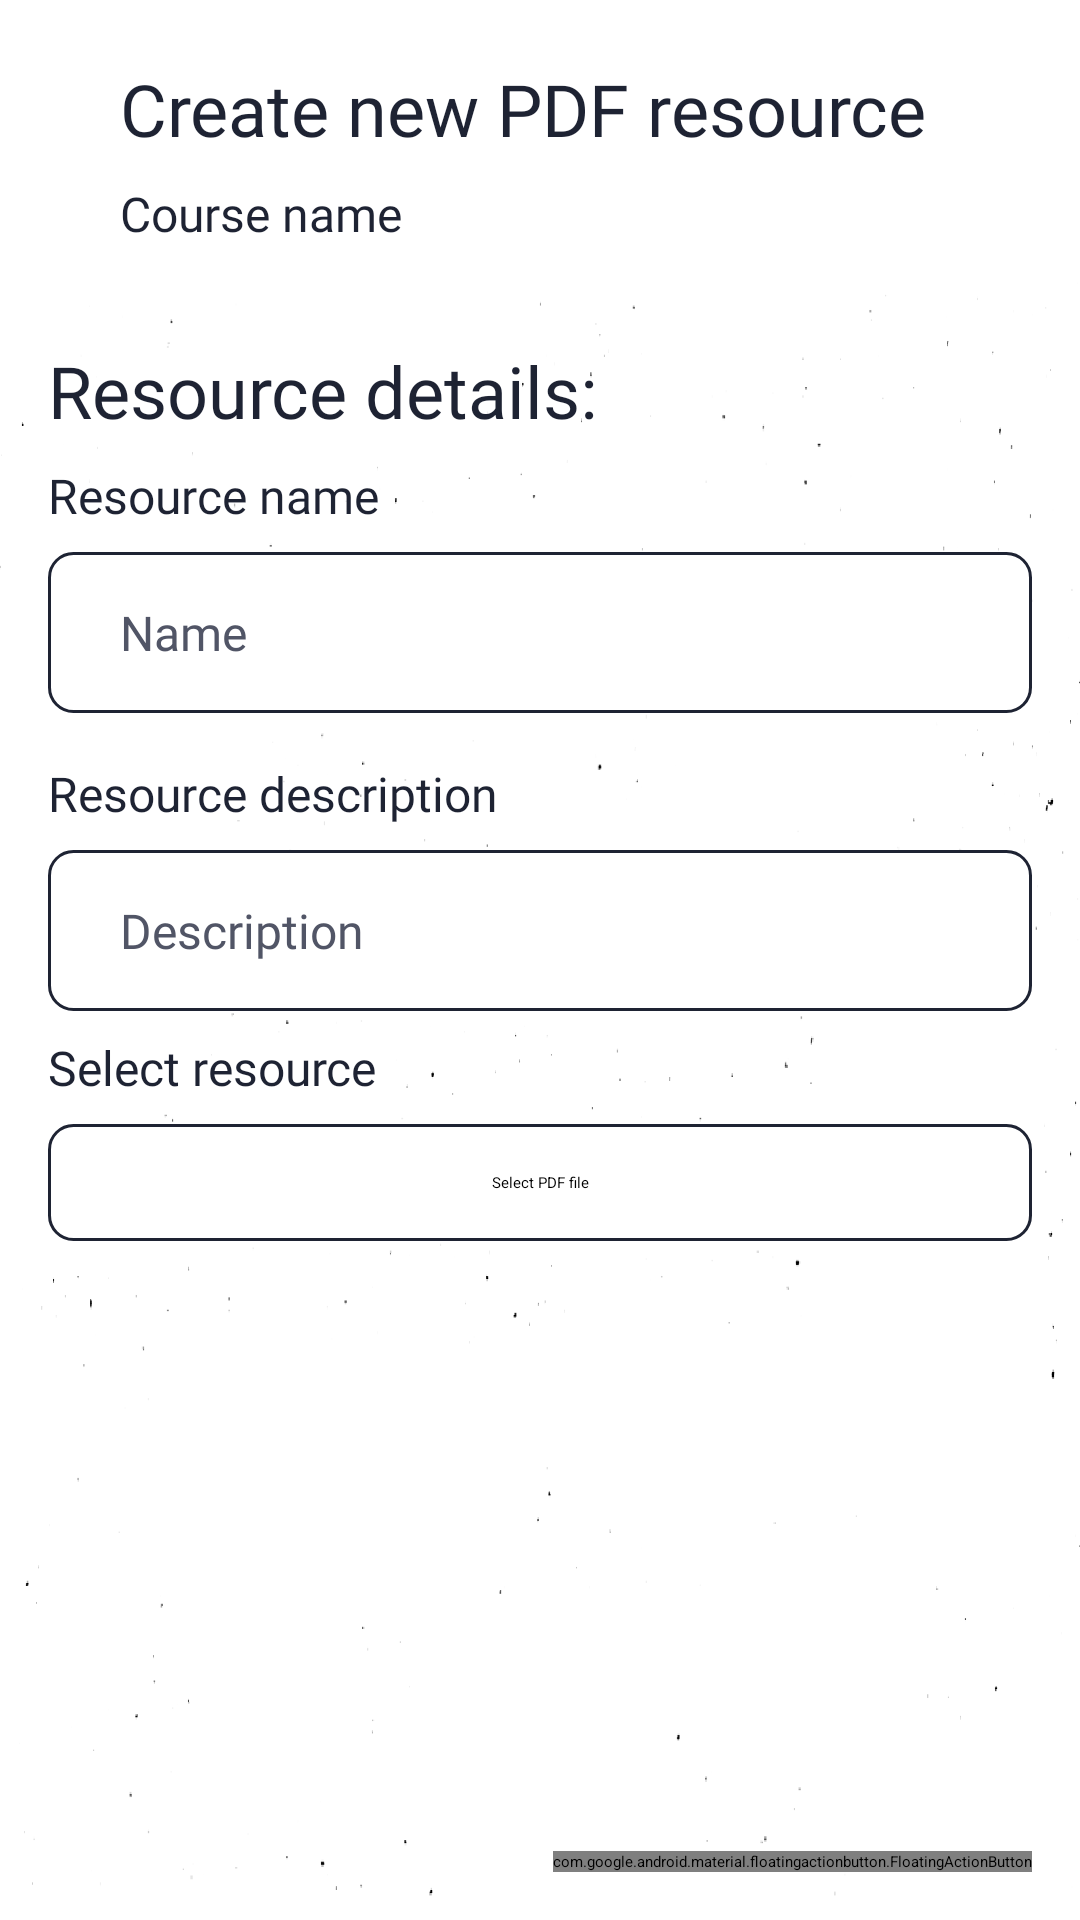

Reconstruct the res/layout file that produces this screen, plus the resources it refers to.
<!-- AndroidManifest.xml: application theme Theme.Academic -->
<!-- res/layout/activity_create_document_resource.xml -->
<?xml version="1.0" encoding="utf-8"?>
<androidx.coordinatorlayout.widget.CoordinatorLayout xmlns:android="http://schemas.android.com/apk/res/android"
    xmlns:app="http://schemas.android.com/apk/res-auto"
    xmlns:tools="http://schemas.android.com/tools"
    android:layout_width="match_parent"
    android:layout_height="match_parent"
    android:background="@drawable/background"
    android:orientation="vertical"
    tools:context=".helpers.CreateDocumentResource">

    <com.google.android.material.floatingactionbutton.FloatingActionButton
        android:id="@+id/button_create"
        android:layout_width="wrap_content"
        android:layout_height="wrap_content"
        android:layout_gravity="bottom|end"
        android:layout_margin="16dp"
        android:src="@drawable/ic_add" />

    <LinearLayout
        android:layout_width="match_parent"
        android:layout_height="match_parent"
        android:orientation="vertical">

        <androidx.constraintlayout.widget.ConstraintLayout
            android:id="@+id/constraintLayout"
            android:layout_width="match_parent"
            android:layout_height="wrap_content"

            android:background="@drawable/header_light"
            android:elevation="64dp"
            android:orientation="vertical"

            android:paddingBottom="16dp">

            <TextView
                android:id="@+id/header_title"
                android:layout_width="0dp"
                android:layout_height="wrap_content"

                android:layout_marginStart="16dp"
                android:layout_marginTop="4dp"
                android:layout_marginEnd="16dp"

                android:ellipsize="end"
                android:fontFamily="@font/roboto_slab"

                android:maxLines="2"
                android:text="Create new PDF resource"
                android:textColor="@color/kTitleTextColour"

                android:textSize="24sp"
                app:layout_constraintEnd_toEndOf="parent"
                app:layout_constraintStart_toEndOf="@+id/back_button"
                app:layout_constraintTop_toTopOf="parent" />

            <TextView
                android:id="@+id/header_subtitle"
                android:layout_width="0dp"
                android:layout_height="wrap_content"
                android:layout_below="@id/header_title"

                android:layout_marginTop="8dp"
                android:layout_marginEnd="16dp"

                android:ellipsize="end"
                android:fontFamily="@font/roboto_slab"

                android:maxLines="1"
                android:text="Course name"
                android:textColor="@color/kTitleTextColour"
                android:textSize="16sp"

                app:layout_constraintEnd_toEndOf="parent"
                app:layout_constraintStart_toStartOf="@+id/header_title"
                app:layout_constraintTop_toBottomOf="@+id/header_title" />

            <ImageView
                android:id="@+id/back_button"
                android:layout_width="wrap_content"
                android:layout_height="0dp"
                android:layout_marginStart="8dp"
                android:layout_marginTop="4dp"
                app:layout_constraintBottom_toBottomOf="@+id/header_title"
                app:layout_constraintStart_toStartOf="parent"
                app:layout_constraintTop_toTopOf="parent"
                app:srcCompat="@drawable/ic_arrow_back" />

        </androidx.constraintlayout.widget.ConstraintLayout>

        <ScrollView
            android:layout_width="match_parent"
            android:layout_height="wrap_content">

            <LinearLayout
                android:layout_width="match_parent"
                android:layout_height="wrap_content"
                android:orientation="vertical"

                android:paddingLeft="16dp"
                android:paddingRight="16dp">

                <TextView
                    android:id="@+id/txt_actions"
                    android:layout_width="match_parent"
                    android:layout_height="wrap_content"

                    android:layout_marginTop="16dp"
                    android:layout_marginBottom="8dp"

                    android:ellipsize="end"
                    android:fontFamily="@font/roboto_slab"

                    android:maxLines="2"
                    android:scrollHorizontally="true"
                    android:text="Resource details:"

                    android:textColor="@color/kTitleTextColour"
                    android:textSize="24sp" />

                <TextView
                    android:layout_width="match_parent"
                    android:layout_height="wrap_content"
                    android:layout_marginBottom="8dp"

                    android:ellipsize="end"
                    android:fontFamily="@font/roboto_slab"

                    android:maxLines="2"
                    android:scrollHorizontally="true"
                    android:text="Resource name"

                    android:textColor="@color/kTitleTextColour"
                    android:textSize="16sp" />

                <EditText
                    android:id="@+id/text_name"
                    android:layout_width="match_parent"
                    android:layout_height="wrap_content"

                    android:layout_marginBottom="16dp"

                    android:background="@drawable/edit_text_box"
                    android:fontFamily="@font/roboto_slab"
                    android:hint="Name"
                    android:inputType="textAutoComplete"
                    android:textColor="@color/kTextColour"
                    android:textColorHint="@color/kSubtextColour"

                    android:textSize="16sp" />

                <TextView
                    android:layout_width="match_parent"
                    android:layout_height="wrap_content"
                    android:layout_marginBottom="8dp"

                    android:ellipsize="end"
                    android:fontFamily="@font/roboto_slab"

                    android:maxLines="2"
                    android:scrollHorizontally="true"
                    android:text="Resource description"

                    android:textColor="@color/kTitleTextColour"
                    android:textSize="16sp" />

                <EditText
                    android:id="@+id/text_description"
                    android:layout_width="match_parent"
                    android:layout_height="wrap_content"

                    android:layout_marginBottom="8dp"

                    android:background="@drawable/edit_text_box"
                    android:fontFamily="@font/roboto_slab"
                    android:hint="Description"
                    android:inputType="textAutoComplete"
                    android:textColor="@color/kTextColour"
                    android:textColorHint="@color/kSubtextColour"

                    android:textSize="16sp" />

                <TextView
                    android:id="@+id/text_file"
                    android:layout_width="match_parent"
                    android:layout_height="wrap_content"
                    android:layout_marginBottom="16dp"

                    android:ellipsize="end"
                    android:fontFamily="@font/roboto_slab"
                    android:maxLines="2"

                    android:scrollHorizontally="true"
                    android:text="File not selected"
                    android:textColor="@color/kTitleTextColour"

                    android:textSize="16sp"
                    android:visibility="gone" />

                <TextView
                    android:layout_width="match_parent"
                    android:layout_height="wrap_content"
                    android:layout_marginBottom="8dp"

                    android:ellipsize="end"
                    android:fontFamily="@font/roboto_slab"

                    android:maxLines="2"
                    android:scrollHorizontally="true"
                    android:text="Select resource"

                    android:textColor="@color/kTitleTextColour"
                    android:textSize="16sp" />

                <Button
                    android:id="@+id/btn_selectresource"
                    android:layout_width="match_parent"
                    android:layout_height="wrap_content"
                    android:background="@drawable/edit_text_box"

                    android:gravity="center"
                    android:padding="16dp"
                    android:text="Select PDF file" />

            </LinearLayout>
        </ScrollView>
    </LinearLayout>
</androidx.coordinatorlayout.widget.CoordinatorLayout>
<!-- resources referenced by this layout -->
<resources>
  <color name="kSubtextColour">#515566</color>
  <color name="kTextColour">#000000</color>
  <color name="kTitleTextColour">#1e2333</color>
  <!-- drawable background: png bitmap (drawable, 44263 bytes) -->
  <!-- drawable edit_text_box (drawable) -->
  <?xml version="1.0" encoding="utf-8"?>
  <shape xmlns:android="http://schemas.android.com/apk/res/android"
      android:shape="rectangle">
  
      <solid android:color="@color/white" />
      <corners android:radius="8dp" />
      <padding
          android:bottom="16dp"
          android:left="24dp"
          android:right="24dp"
          android:top="16dp" />
      <stroke
          android:width="1dp"
          android:color="@color/kTitleTextColour" />
  </shape>
  <!-- drawable header_light (drawable) -->
  <?xml version="1.0" encoding="utf-8"?>
  <shape xmlns:android="http://schemas.android.com/apk/res/android"
      android:shape="rectangle">
  
      <solid android:color="@color/white" />
      <corners
          android:bottomLeftRadius="16dp"
          android:bottomRightRadius="16dp" />
      <padding
          android:bottom="16dp"
          android:left="16dp"
          android:right="16dp"
          android:top="16dp" />
  </shape>
  <!-- drawable ic_add (drawable) -->
  <vector xmlns:android="http://schemas.android.com/apk/res/android"
      android:width="24dp"
      android:height="24dp"
      android:tint="#1E2333"
      android:viewportWidth="24"
      android:viewportHeight="24">
      <path
          android:fillColor="@android:color/white"
          android:pathData="M19,13h-6v6h-2v-6H5v-2h6V5h2v6h6v2z" />
  </vector>
  <!-- drawable ic_arrow_back (drawable) -->
  <vector xmlns:android="http://schemas.android.com/apk/res/android"
      android:width="24dp"
      android:height="24dp"
      android:tint="#1E2333"
      android:viewportWidth="24"
      android:viewportHeight="24">
      <path
          android:fillColor="@android:color/white"
          android:pathData="M20,11H7.83l5.59,-5.59L12,4l-8,8 8,8 1.41,-1.41L7.83,13H20v-2z" />
  </vector>
  <style name="Theme.Academic" parent="Theme.MaterialComponents.Light">
          
          <item name="colorPrimary">@color/kMainColour</item>
          <item name="colorPrimaryVariant">@color/kAccentColour</item>
          <item name="colorOnPrimary">@color/white</item>
          
          <item name="colorSecondary">@color/kMainColour</item>
          <item name="colorSecondaryVariant">@color/kAccentColour</item>
          <item name="colorOnSecondary">@color/white</item>
  
          
          <item name="android:windowLightStatusBar">true</item>
          <item name="android:statusBarColor" tools:targetApi="l">@color/white</item>
      </style>
  <color name="white">#FFFFFFFF</color>
  <color name="kMainColour">#1e2333</color>
  <color name="kAccentColour">#353a4d</color>
</resources>
